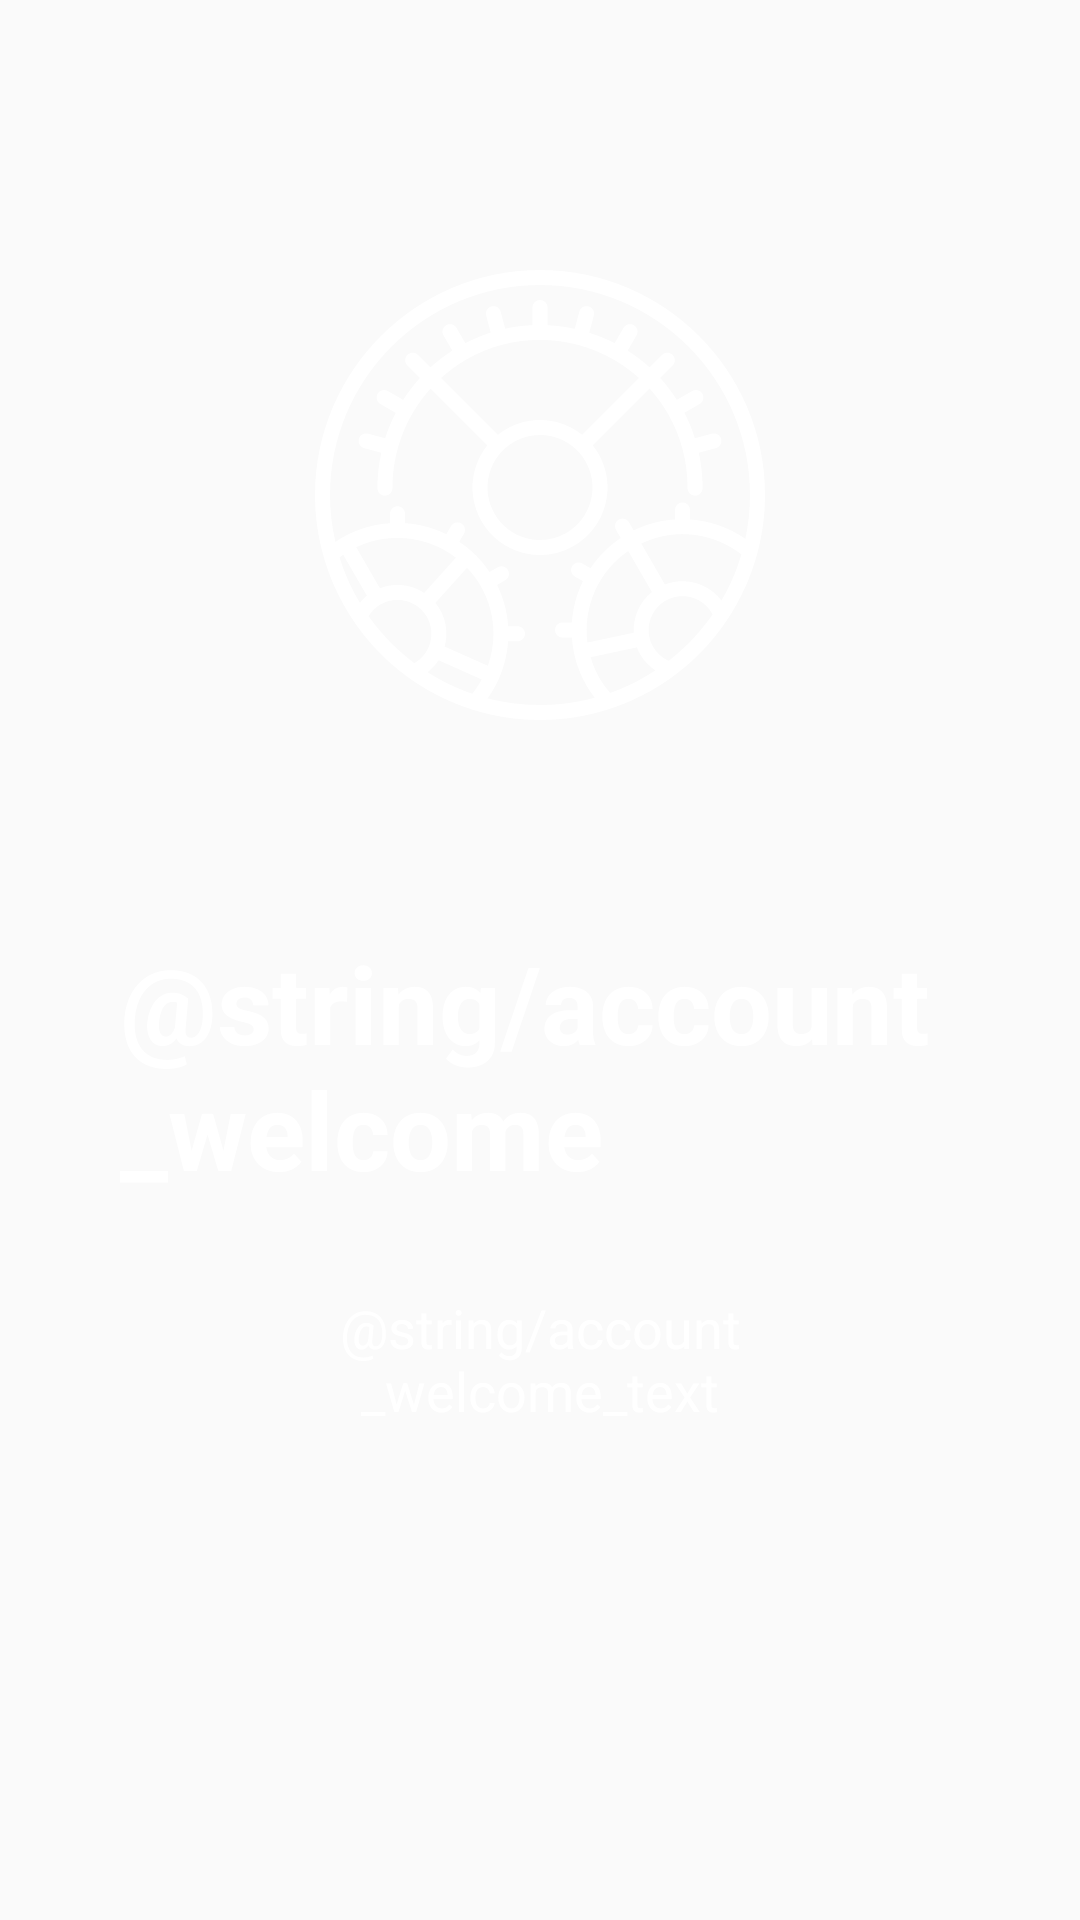

The Android layout XML behind this screen, and the referenced resources:
<!-- AndroidManifest.xml: application theme AppTheme -->
<!-- res/layout/fragment_welcome.xml -->
<?xml version="1.0" encoding="utf-8"?>
<LinearLayout xmlns:android="http://schemas.android.com/apk/res/android"
    xmlns:tools="http://schemas.android.com/tools"
    android:orientation="vertical"
    android:layout_width="fill_parent"
    android:layout_height="fill_parent"
    android:paddingTop="40dp"
    android:paddingLeft="40dp"
    android:paddingRight="40dp"
    android:weightSum="1"
    tools:context=".widget.WelcomeFragment">

    <ImageView android:src="@drawable/icon_configuration_200"
        android:layout_width="wrap_content"
        android:layout_height="150dp"
        android:layout_marginTop="50dp"
        android:layout_gravity="center_horizontal" />

    <TextView
        android:layout_width="wrap_content"
        android:layout_height="wrap_content"
        android:layout_marginTop="70dp"
        android:layout_gravity="center_horizontal"
        android:text="@string/account_welcome"
        android:textSize="36sp"
        android:textStyle="bold"
        android:textColor="@color/colorWhite"/>

    <TextView
        android:layout_width="wrap_content"
        android:layout_height="wrap_content"
        android:layout_marginTop="30dp"
        android:layout_marginStart="50dp"
        android:layout_marginEnd="50dp"
        android:layout_gravity="center_horizontal"
        android:text="@string/account_welcome_text"
        android:textSize="18sp"
        android:textAlignment="center"
        android:textColor="@color/colorWhite"/>

</LinearLayout>
<!-- resources referenced by this layout -->
<resources>
  <color name="colorWhite">#ffffff</color>
  <!-- drawable icon_configuration_200: vector/xml drawable (drawable, 8931 chars, omitted) -->
  <style name="AppTheme" parent="Theme.AppCompat.Light.NoActionBar">
          <item name="colorPrimary">@color/colorPrimary</item>
          <item name="colorPrimaryDark">@color/colorPrimaryDark</item>
          <item name="colorAccent">@color/colorAccent</item>
          <item name="windowActionModeOverlay">true</item>
          <item name="actionModeBackground">@color/colorPrimaryDark</item>
      </style>
  <color name="colorPrimary">@color/colorBlackLight</color>
  <color name="colorPrimaryDark">@color/colorBlackMedium</color>
  <color name="colorAccent">@color/colorBlackDark</color>
  <color name="colorBlackLight">#8c8c8c</color>
  <color name="colorBlackMedium">#5c5c5c</color>
  <color name="colorBlackDark">#454545</color>
</resources>
